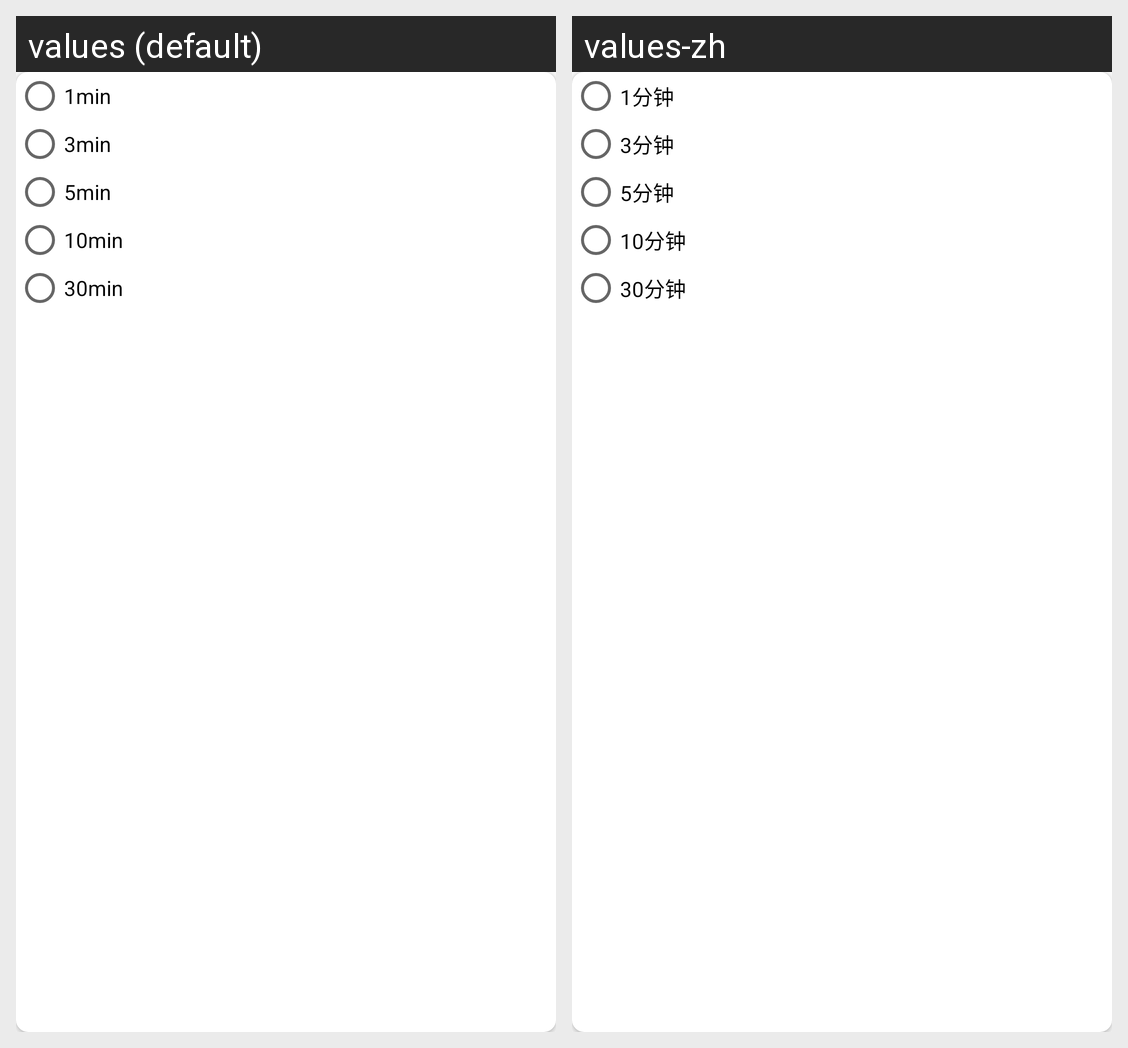

The same Android screen rendered under two of its app's locales, left to right. List the strings drawn on it with the default value and each locale's translation.
Android screen res/layout/dialog_push_interval_layout.xml rendered under 2 locales, left to right: values (default), values-zh. Device: Nexus 5 (rendered at 1080×1920; each locale shown at half size, 540×960, under a caption strip naming it); theme AppTheme.
Strings drawn on this screen, with the default value and each locale's value (text and hints the layout hard-codes, and strings that could not be matched under every locale, appear in the picture but are not listed):

_1min
  values: 1min
  values-zh: 1分钟

_3min
  values: 3min
  values-zh: 3分钟

_5min
  values: 5min
  values-zh: 5分钟

_10min
  values: 10min
  values-zh: 10分钟

_30min
  values: 30min
  values-zh: 30分钟
